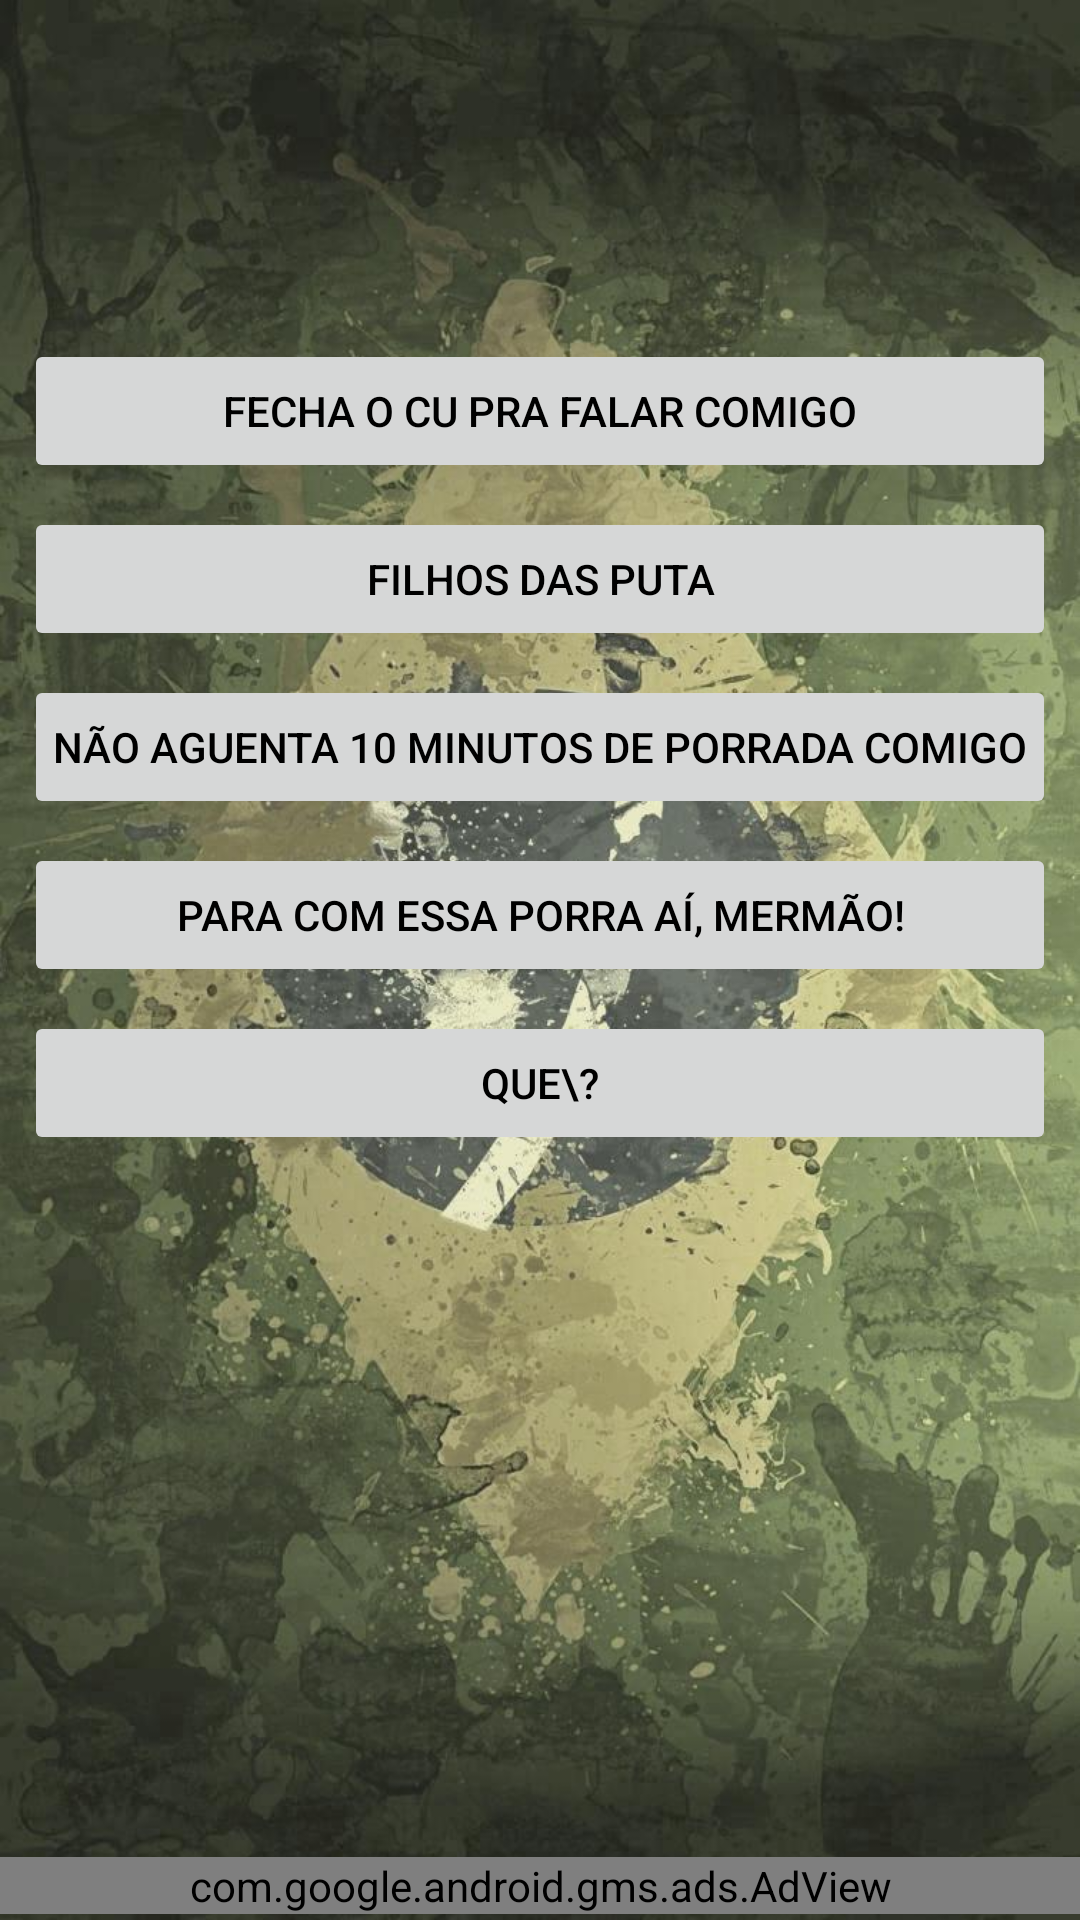

Android layout source for this screen:
<!-- AndroidManifest.xml: application theme AppTheme -->
<!-- res/layout/away.xml -->
<?xml version="1.0" encoding="utf-8"?>
<RelativeLayout
    xmlns:android="http://schemas.android.com/apk/res/android"
    xmlns:app="http://schemas.android.com/apk/res-auto"
    android:layout_width="fill_parent"
    android:layout_height="fill_parent"
    android:background="@drawable/bandeira">

    <ScrollView
        android:layout_width="fill_parent"
        android:layout_height="wrap_content"
        android:layout_above="@+id/adView"
        android:layout_alignParentTop="true">
        <LinearLayout
            android:layout_width="fill_parent"
            android:layout_height="wrap_content"
            android:weightSum="1"
            android:baselineAligned="false"
            android:orientation="vertical">
            <ImageView
                android:id="@+id/imageview12"
                android:layout_width="200dp"
                android:layout_height="80dp"
                android:src="@drawable/away"
                android:layout_marginTop="25dp"
                android:layout_marginBottom="8dp"
                android:layout_marginLeft="8dp"
                android:layout_marginRight="8dp"
                android:layout_gravity="center_horizontal" />
            <Button
                android:id="@+id/fechaocu"
                android:layout_width="match_parent"
                android:layout_height="wrap_content"
                android:layout_marginLeft="8dp"
                android:layout_marginRight="8dp"
                android:layout_marginBottom="8dp"
                android:padding="8dp"
                android:text="Fecha o cu pra falar comigo"
                android:textSize="14sp"
                android:textColor="#000000"
                android:stateListAnimator="@null"
                />
            <Button
                android:id="@+id/filhosdaputa"
                android:layout_width="match_parent"
                android:layout_height="wrap_content"
                android:layout_marginLeft="8dp"
                android:layout_marginRight="8dp"
                android:layout_marginBottom="8dp"
                android:padding="8dp"
                android:text="Filhos das puta"
                android:textSize="14sp"
                android:textColor="#000000"
                android:stateListAnimator="@null"
                />
            <Button
                android:id="@+id/naoaguenta"
                android:layout_width="match_parent"
                android:layout_height="wrap_content"
                android:layout_marginLeft="8dp"
                android:layout_marginRight="8dp"
                android:layout_marginBottom="8dp"
                android:padding="8dp"
                android:text="Não aguenta 10 minutos de porrada comigo"
                android:textSize="14sp"
                android:textColor="#000000"
                android:stateListAnimator="@null"
                />
            <Button
                android:id="@+id/paracomessaporra"
                android:layout_width="match_parent"
                android:layout_height="wrap_content"
                android:layout_marginLeft="8dp"
                android:layout_marginRight="8dp"
                android:layout_marginBottom="8dp"
                android:padding="8dp"
                android:text="Para com essa porra aí, mermão!"
                android:textSize="14sp"
                android:textColor="#000000"
                android:stateListAnimator="@null"
                />
            <Button
                android:id="@+id/q"
                android:layout_width="match_parent"
                android:layout_height="wrap_content"
                android:layout_marginLeft="8dp"
                android:layout_marginRight="8dp"
                android:layout_marginBottom="8dp"
                android:padding="8dp"
                android:text="Que\?"
                android:textSize="14sp"
                android:textColor="#000000"
                android:stateListAnimator="@null"
                />
        </LinearLayout>
    </ScrollView> 

    <com.google.android.gms.ads.AdView
        xmlns:ads="http://schemas.android.com/apk/res-auto"
        android:id="@+id/adView"
        android:layout_width="match_parent"
        android:layout_height="wrap_content"
        android:layout_marginTop="6dp"
        android:layout_marginBottom="2dp"
        android:layout_centerHorizontal="true"
        android:layout_alignParentBottom="true"
        ads:adSize="SMART_BANNER"
        ads:adUnitId="ca-app-pub-7364145551999763/1225050055">
    </com.google.android.gms.ads.AdView>
</RelativeLayout>
<!-- resources referenced by this layout -->
<resources>
  <!-- drawable bandeira: jpg bitmap (drawable, 136642 bytes) -->
</resources>
